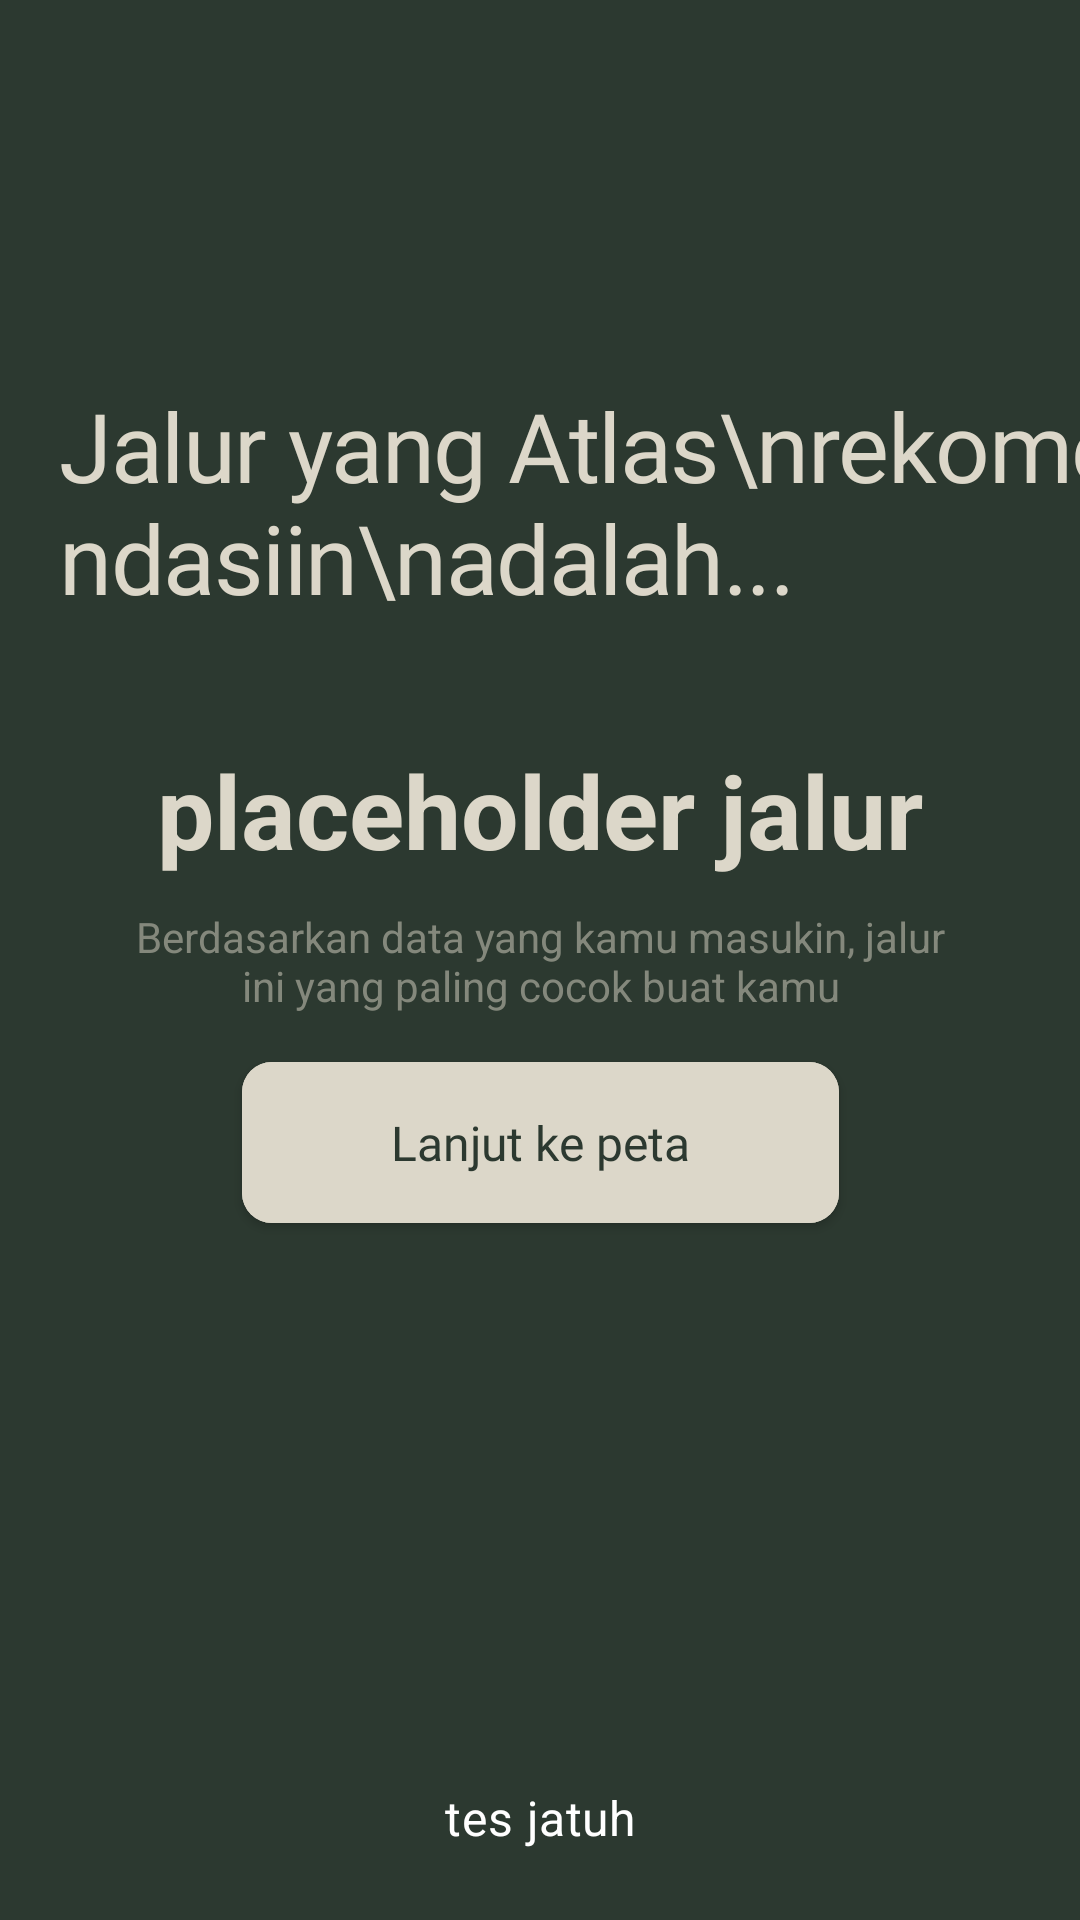

Here is an Android app screen rendered from its layout file. Give the layout XML and the strings, colors and styles it references.
<!-- AndroidManifest.xml: application theme Theme.Atlas -->
<!-- res/layout/activity_result.xml -->
<?xml version="1.0" encoding="utf-8"?>
<androidx.constraintlayout.widget.ConstraintLayout xmlns:android="http://schemas.android.com/apk/res/android"
    xmlns:app="http://schemas.android.com/apk/res-auto"
    android:layout_width="match_parent"
    android:layout_height="match_parent"
    android:background="@color/background">

    <TextView
        android:id="@+id/predictionTitle"
        android:layout_width="wrap_content"
        android:layout_height="wrap_content"
        android:layout_marginStart="20dp"
        android:layout_marginTop="-20dp"
        android:text="Jalur yang Atlas\nrekomendasiin\nadalah..."
        android:textAppearance="@style/TextAppearance.Atlas.Headline1"
        android:gravity="start"
        android:fontFamily="@font/sf_b"
        android:textColor="@color/text_primary"
        app:layout_constraintVertical_chainStyle="packed"
        app:layout_constraintTop_toTopOf="parent"
        app:layout_constraintBottom_toTopOf="@+id/predictionText"
        app:layout_constraintStart_toStartOf="parent" />

    <TextView
        android:id="@+id/predictionText"
        android:layout_width="wrap_content"
        android:layout_height="wrap_content"
        android:layout_marginTop="40dp"
        android:text="placeholder jalur"
        android:textSize="34sp"
        android:textStyle="bold"
        android:gravity="center"
        android:textColor="@color/secondary"
        app:layout_constraintTop_toBottomOf="@+id/predictionTitle"
        app:layout_constraintBottom_toTopOf="@+id/predictionDescription"
        app:layout_constraintStart_toStartOf="parent"
        app:layout_constraintEnd_toEndOf="parent" />

    <TextView
        android:id="@+id/predictionDescription"
        android:layout_width="match_parent"
        android:layout_height="wrap_content"
        android:layout_marginTop="10dp"
        android:layout_marginHorizontal="40dp"
        android:text="Berdasarkan data yang kamu masukin, jalur ini yang paling cocok buat kamu"
        android:textSize="14sp"
        android:gravity="center"
        android:textColor="@color/text_secondary"
        app:layout_constraintTop_toBottomOf="@+id/predictionText"
        app:layout_constraintBottom_toTopOf="@+id/to_maps_button"
        app:layout_constraintStart_toStartOf="parent"
        app:layout_constraintEnd_toEndOf="parent" />

    <com.google.android.material.button.MaterialButton
        android:id="@+id/to_maps_button"
        android:layout_width="199dp"
        android:layout_height="wrap_content"
        android:layout_marginTop="10dp"
        android:layout_marginBottom="80dp"
        android:text="Lanjut ke peta"
        android:backgroundTint="@color/secondary"
        android:fontFamily="@font/sf"
        android:textColor="@color/text_on_button"
        android:textAppearance="@style/Button_text"
        app:cornerRadius="10dp"
        app:icon="@drawable/ic_arrow_forward"
        app:iconGravity="textEnd"
        app:iconTint="@color/primary"
        app:layout_constraintTop_toBottomOf="@+id/predictionDescription"
        app:layout_constraintBottom_toBottomOf="parent"
        app:layout_constraintStart_toStartOf="parent"
        app:layout_constraintEnd_toEndOf="parent" />

    <Button
        style="@style/Widget.Material3.Button.TextButton"
        android:id="@+id/test_btn"
        android:layout_width="wrap_content"
        android:layout_height="wrap_content"
        android:layout_marginBottom="10dp"
        android:text="tes jatuh"
        android:textColor="@color/white"
        android:textAppearance="@style/TextAppearance.Atlas.Body2"
        app:layout_constraintBottom_toBottomOf="parent"
        app:layout_constraintEnd_toEndOf="parent"
        app:layout_constraintStart_toStartOf="parent" />

</androidx.constraintlayout.widget.ConstraintLayout>
<!-- resources referenced by this layout -->
<resources>
  <color name="background">#2C3930</color>
  <color name="primary">#2C3930</color>
  <color name="secondary">#DCD7C9</color>
  <color name="text_on_button">#2C3930</color>
  <color name="text_primary">#DCD7C9</color>
  <color name="text_secondary">#84887C</color>
  <color name="white">#FFFFFF</color>
  <style name="Button_text">
          <item name="android:textSize">16sp</item>
          <item name="android:textColor">@color/text_on_button</item>
          <item name="android:fontFamily">@font/sf_m</item>
      </style>
  <style name="TextAppearance.Atlas.Body2" parent="TextAppearance.MaterialComponents.Body2">
          <item name="android:textSize">16sp</item>
          <item name="android:textColor">@color/text_primary</item>
          <item name="android:fontFamily">@font/sf_m</item>
      </style>
  <style name="TextAppearance.Atlas.Headline1" parent="TextAppearance.MaterialComponents.Headline1">
          <item name="android:textSize">32sp</item>
          <item name="android:textColor">@color/text_primary</item>
          <item name="android:fontFamily">@font/sf_b</item>
      </style>
  <style name="Theme.Atlas" parent="Theme.MaterialComponents.DayNight.NoActionBar">
          
          <item name="colorPrimary">@color/primary</item>
          <item name="colorOnPrimary">@color/white</item>
  
          
          <item name="colorSecondary">@color/secondary</item>
          <item name="colorSecondaryVariant">@color/secondary_variant</item>
          <item name="colorOnSecondary">@color/black</item>
  
          
          <item name="android:statusBarColor">@color/primary</item>
  
          
          <item name="textAppearanceHeadline1">@style/TextAppearance.Atlas.Headline1</item>
          <item name="textAppearanceHeadline2">@style/TextAppearance.Atlas.Headline2</item>
          <item name="textAppearanceBody1">@style/TextAppearance.Atlas.Body1</item>
          <item name="textAppearanceBody2">@style/TextAppearance.Atlas.Body2</item>
  
          
          <item name="materialButtonStyle">@style/Widget.Atlas.Button</item>
          <item name="textInputStyle">@style/Widget.Atlas.TextInputLayout</item>
  
          
          <item name="android:textColor">@color/text_primary</item>
          <item name="android:textColorPrimary">@color/text_primary</item>
          <item name="android:textColorSecondary">@color/text_secondary</item>
      </style>
  <color name="secondary_variant">#A27B5C</color>
  <color name="black">#000000</color>
  <style name="TextAppearance.Atlas.Headline2" parent="TextAppearance.MaterialComponents.Headline2">
          <item name="android:textSize">96sp</item>
          <item name="android:textColor">@color/text_SOS</item>
          <item name="android:fontFamily">@font/sf_b</item>
      </style>
  <style name="TextAppearance.Atlas.Body1" parent="TextAppearance.MaterialComponents.Body1">
          <item name="android:textSize">16sp</item>
          <item name="android:textColor">@color/text_secondary</item>
          <item name="android:fontFamily">@font/sf</item>
      </style>
  <style name="Widget.Atlas.Button" parent="Widget.MaterialComponents.Button">
          <item name="android:textAppearance">@style/Button_text</item>
          <item name="android:padding">16dp</item>
          <item name="cornerRadius">10dp</item>
      </style>
  <style name="Widget.Atlas.TextInputLayout" parent="Widget.MaterialComponents.TextInputLayout.OutlinedBox">
          <item name="boxStrokeColor">@color/secondary</item>
          <item name="hintTextColor">@color/text_primary</item>
          <item name="android:textColorHint">@color/text_primary</item>
      </style>
  <color name="text_SOS">#E52020</color>
</resources>
